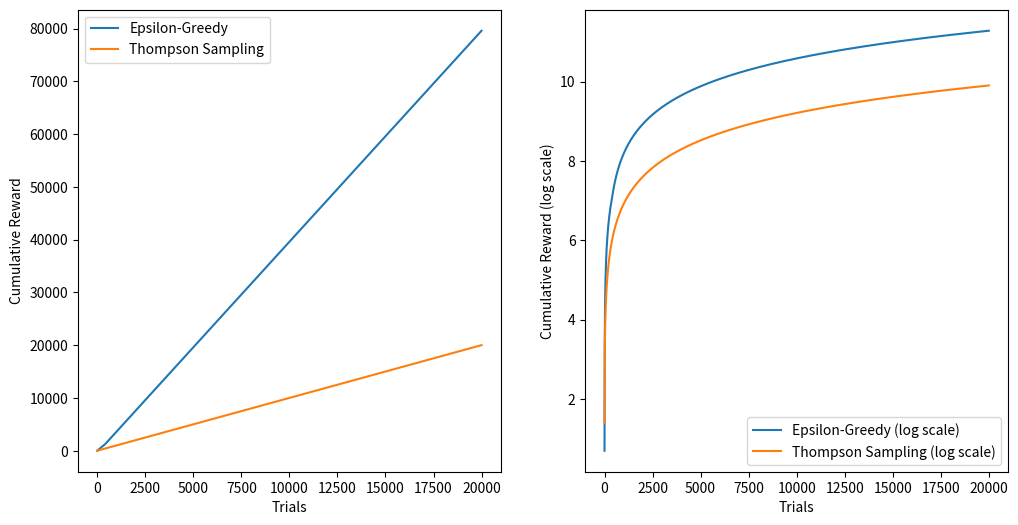
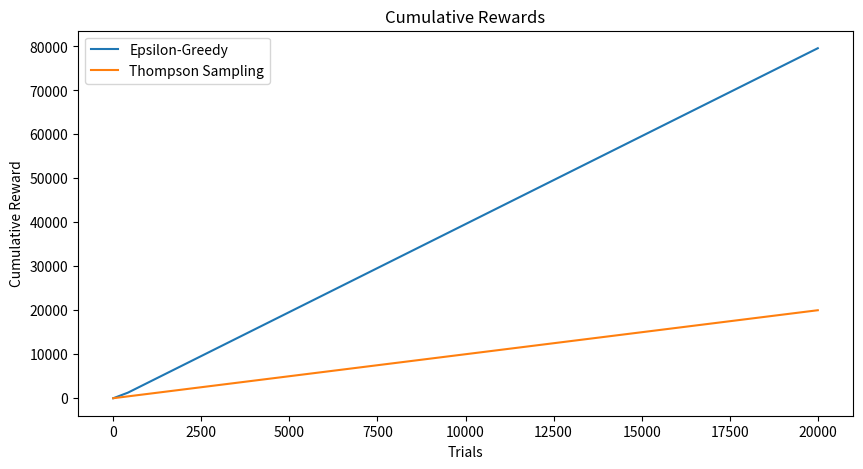

Generate these figures, in order, with matplotlib:
############################### LOGGER
import logging
import random
import csv
import matplotlib.pyplot as plt
import numpy as np
from abc import ABC, abstractmethod

logging.basicConfig
logger = logging.getLogger("MAB Application")

# create console handler with a higher log level
ch = logging.StreamHandler()
ch.setLevel(logging.DEBUG)
logger.addHandler(ch)

#--------------------------------------#

class Bandit(ABC):
    @abstractmethod
    def __init__(self, p):
        self.true_means = p  # True means of each arm
        self.estimated_means = [0.0] * len(p)  # Estimated means of each arm
        self.action_counts = [0] * len(p)  # Number of times each arm is pulled

    @abstractmethod
    def __repr__(self):
        pass

    @abstractmethod
    def pull(self):
        pass

    @abstractmethod
    def update(self):
        pass

    @abstractmethod
    def experiment(self):
        pass

    @abstractmethod
    def report(self):
        pass

#--------------------------------------#

class EpsilonGreedy(Bandit):
    def __init__(self, p, epsilon=0.1):
        # Initialize the EpsilonGreedy bandit with parameters p and epsilon
        super().__init__(p)
        # Initialize epsilon parameter
        self.epsilon = epsilon

    def __repr__(self):
        # Return a string representation of the EpsilonGreedy bandit
        return f"EpsilonGreedy Bandit with epsilon={self.epsilon}"

    def pull(self):
        # Pull an arm using the Epsilon-Greedy strategy
        # If a random number is less than epsilon, explore (choose a random arm)
        if random.random() < self.epsilon:
            return random.randint(0, len(self.true_means) - 1)
        # Otherwise, exploit (choose the arm with the highest estimated mean)
        else:
            return np.argmax(self.estimated_means)

    def update(self, arm, reward):
        # Update the estimated mean of the chosen arm based on the received reward
        self.action_counts[arm] += 1  # Increment the count of the chosen arm
        n = self.action_counts[arm]     # Get the updated count of the chosen arm
        # Update the estimated mean of the chosen arm using the incremental formula
        self.estimated_means[arm] += (1 / n) * (reward - self.estimated_means[arm])

    def experiment(self, num_trials):
        # Run the Epsilon-Greedy experiment for a specified number of trials
        rewards = []
        for t in range(1, num_trials + 1):
            self.epsilon = 1 / t  # Decay epsilon over time
            arm = self.pull()      # Choose an arm using Epsilon-Greedy strategy
            reward = self.true_means[arm]  # Get the true reward for the chosen arm
            self.update(arm, reward)       # Update the bandit based on the received reward
            rewards.append(reward)          # Collect the reward for analysis
        return rewards

    def report(self):
        # Report the average reward and regret of the EpsilonGreedy bandit
        # Calculate the average reward using the estimated means
        avg_reward = sum(self.estimated_means) / len(self.estimated_means)
        # Calculate the average regret by comparing the maximum true mean with the average reward
        avg_regret = max(self.true_means) - avg_reward
        # Format the results into a string for reporting
        return f"EpsilonGreedy Results: Average Reward={avg_reward:.2f}, Average Regret={avg_regret:.2f}"

#--------------------------------------#

class ThompsonSampling(Bandit):
    def __init__(self, p):
        # Initialize the ThompsonSampling bandit with parameters p
        super().__init__(p)
        # Initialize alpha and beta parameters for each arm
        self.alpha = [1] * len(p)  # Successes
        self.beta = [1] * len(p)   # Failures

    def __repr__(self):
        # Return a string representation of the ThompsonSampling bandit
        return "ThompsonSampling Bandit"

    def pull(self):
        # Pull an arm using Thompson Sampling algorithm
        # Sample means from the beta distribution for each arm
        sampled_means = [random.betavariate(alpha, beta) for alpha, beta in zip(self.alpha, self.beta)]
        # Choose the arm with the highest sampled mean
        return np.argmax(sampled_means)

    def update(self, arm, reward):
        # Update the parameters of the chosen arm based on the received reward
        # If the reward is 1 (success), update alpha (successes) for the chosen arm
        if reward == 1:
            self.alpha[arm] += 1
        # If the reward is 0 (failure), update beta (failures) for the chosen arm
        else:
            self.beta[arm] += 1

    def experiment(self, num_trials):
        # Run the Thompson Sampling experiment for a specified number of trials
        rewards = []
        for _ in range(num_trials):
            # Pull an arm and get the reward
            arm = self.pull()
            reward = self.true_means[arm]  # Get the true reward for the chosen arm
            # Update the bandit based on the received reward
            self.update(arm, reward)
            # Collect the reward for analysis
            rewards.append(reward)
        return rewards

    def report(self):
        # Report the average reward and regret of the ThompsonSampling bandit
        # Calculate the average reward using the updated alpha and beta parameters
        avg_reward = sum(self.alpha) / (sum(self.alpha) + sum(self.beta))
        # Calculate the average regret by comparing the maximum true mean with the average reward
        avg_regret = max(self.true_means) - avg_reward
        # Format the results into a string for reporting
        return f"ThompsonSampling Results: Average Reward={avg_reward:.2f}, Average Regret={avg_regret:.2f}"


#--------------------------------------#

class Visualization:
    def plot_learning_process(self, epsilon_greedy_rewards, thompson_rewards):
        plt.figure(figsize=(12, 6))
        plt.subplot(1, 2, 1)
        cumulative_epsilon_greedy_rewards = np.cumsum(epsilon_greedy_rewards)
        cumulative_thompson_rewards = np.cumsum(thompson_rewards)
        plt.plot(cumulative_epsilon_greedy_rewards, label="Epsilon-Greedy")
        plt.plot(cumulative_thompson_rewards, label="Thompson Sampling")
        plt.xlabel("Trials")
        plt.ylabel("Cumulative Reward")
        plt.legend()

        plt.subplot(1, 2, 2)
        plt.plot(np.log(cumulative_epsilon_greedy_rewards), label="Epsilon-Greedy (log scale)")
        plt.plot(np.log(cumulative_thompson_rewards), label="Thompson Sampling (log scale)")
        plt.xlabel("Trials")
        plt.ylabel("Cumulative Reward (log scale)")
        plt.legend()

        plt.show()

    def plot_cumulative_rewards(self, epsilon_greedy_rewards, thompson_rewards):
        plt.figure(figsize=(10, 5))
        cumulative_epsilon_greedy_rewards = np.cumsum(epsilon_greedy_rewards)
        cumulative_thompson_rewards = np.cumsum(thompson_rewards)

        plt.plot(range(len(cumulative_epsilon_greedy_rewards)), cumulative_epsilon_greedy_rewards, label="Epsilon-Greedy")
        plt.plot(range(len(cumulative_thompson_rewards)), cumulative_thompson_rewards, label="Thompson Sampling")
        plt.xlabel("Trials")
        plt.ylabel("Cumulative Reward")
        plt.title("Cumulative Rewards")
        plt.legend()
        plt.show()

    def store_rewards_to_csv(self, epsilon_greedy_rewards, thompson_rewards):
        with open('bandit_rewards.csv', mode='w', newline='') as csv_file:
            fieldnames = ['Bandit', 'Reward', 'Algorithm']
            writer = csv.DictWriter(csv_file, fieldnames=fieldnames)
            writer.writeheader()

            for reward in epsilon_greedy_rewards:
                writer.writerow({'Bandit': 'EpsilonGreedy', 'Reward': reward, 'Algorithm': 'Epsilon-Greedy'})

            for reward in thompson_rewards:
                writer.writerow({'Bandit': 'ThompsonSampling', 'Reward': reward, 'Algorithm': 'Thompson Sampling'})

    def report_cumulative_reward_and_regret(self, epsilon_greedy_rewards, thompson_rewards):
        cumulative_epsilon_greedy_reward = sum(epsilon_greedy_rewards)
        cumulative_thompson_reward = sum(thompson_rewards)
        cumulative_epsilon_greedy_regret = max(Bandit_Reward) * len(epsilon_greedy_rewards) - cumulative_epsilon_greedy_reward
        cumulative_thompson_regret = max(Bandit_Reward) * len(thompson_rewards) - cumulative_thompson_reward

        logger.info(f'Cumulative Reward - Epsilon-Greedy: {cumulative_epsilon_greedy_reward}')
        logger.info(f'Cumulative Reward - Thompson Sampling: {cumulative_thompson_reward}')
        logger.info(f'Cumulative Regret - Epsilon-Greedy: {cumulative_epsilon_greedy_regret}')
        logger.info(f'Cumulative Regret - Thompson Sampling: {cumulative_thompson_regret}')

#--------------------------------------#

def comparison(num_trials):
    epsilon_greedy_bandit = EpsilonGreedy(Bandit_Reward)
    thompson_bandit = ThompsonSampling(Bandit_Reward)

    epsilon_greedy_rewards = epsilon_greedy_bandit.experiment(num_trials)
    thompson_rewards = thompson_bandit.experiment(num_trials)

    vis = Visualization()
    vis.plot_learning_process(epsilon_greedy_rewards, thompson_rewards)
    vis.plot_cumulative_rewards(epsilon_greedy_rewards, thompson_rewards)
    # vis.store_rewards_to_csv(epsilon_greedy_rewards, thompson_rewards)
    vis.report_cumulative_reward_and_regret(epsilon_greedy_rewards, thompson_rewards)

if __name__ == "__main__":
    Bandit_Reward = [1, 2, 3, 4]
    comparison(20000)
